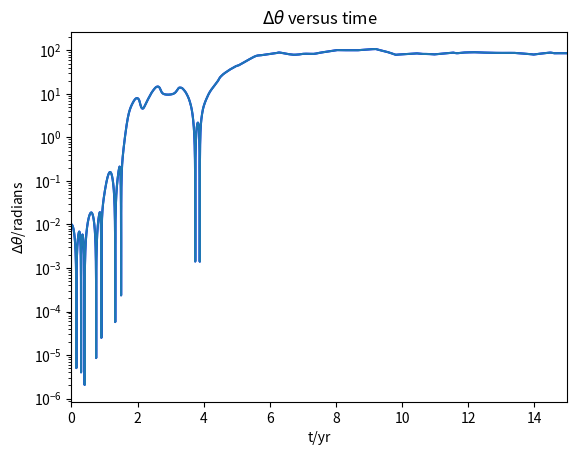

This chart was generated by the following Python code:
# -*- coding: utf-8 -*-
"""
Created on Sun Dec 04 16:39:47 2016

@author: Administrator
"""
from math import pi,sqrt,sin,cos
import matplotlib.pyplot as plt

def hyperion(theta0):
    gm=4*pi**2
    # initialize position of center of mass, angle, angle velocity
    xc=[1]
    yc=[0]
    theta=[theta0]
    avelo=[0]
    vxc=[0]
    vyc=[4.8]
    # get the trails
    dt=0.0001
    t=[0]
    while t[-1]<=15:    
        r=sqrt((xc[-1])**2+(yc[-1])**2)   
        vxc_new=vxc[-1]-gm*xc[-1]*dt/r**3
        vyc_new=vyc[-1]-gm*yc[-1]*dt/r**3
        avelo_new=avelo[-1]-12*(pi**2)*(xc[-1]*sin(theta[-1])-yc[-1]*cos(theta[-1]))*(xc[-1]*cos(theta[-1])+yc[-1]*sin(theta[-1]))*dt/r**5    
        vxc.append(vxc_new)
        vyc.append(vyc_new)
        avelo.append(avelo_new)   
        xc.append(xc[-1]+vxc[-1]*dt)
        yc.append(yc[-1]+vyc[-1]*dt)    
        theta_new=theta[-1]+avelo[-1]*dt   
        theta.append(theta_new)
        t.append(t[-1]+dt)
    return theta,t
t=hyperion(0)[1]
the1=hyperion(0)[0]
the2=hyperion(0.01)[0]
dthe=[]

for i in range(len(the1)):
    dthe.append(abs(the2[i]-the1[i]))

plt.plot(t,dthe,'b')
plt.semilogy(t,dthe)
plt.title(r'$\Delta\theta$ versus time')
plt.xlabel('t/yr')
plt.ylabel(r'$\Delta\theta$/radians')
plt.xlim(0,15)
plt.show()

